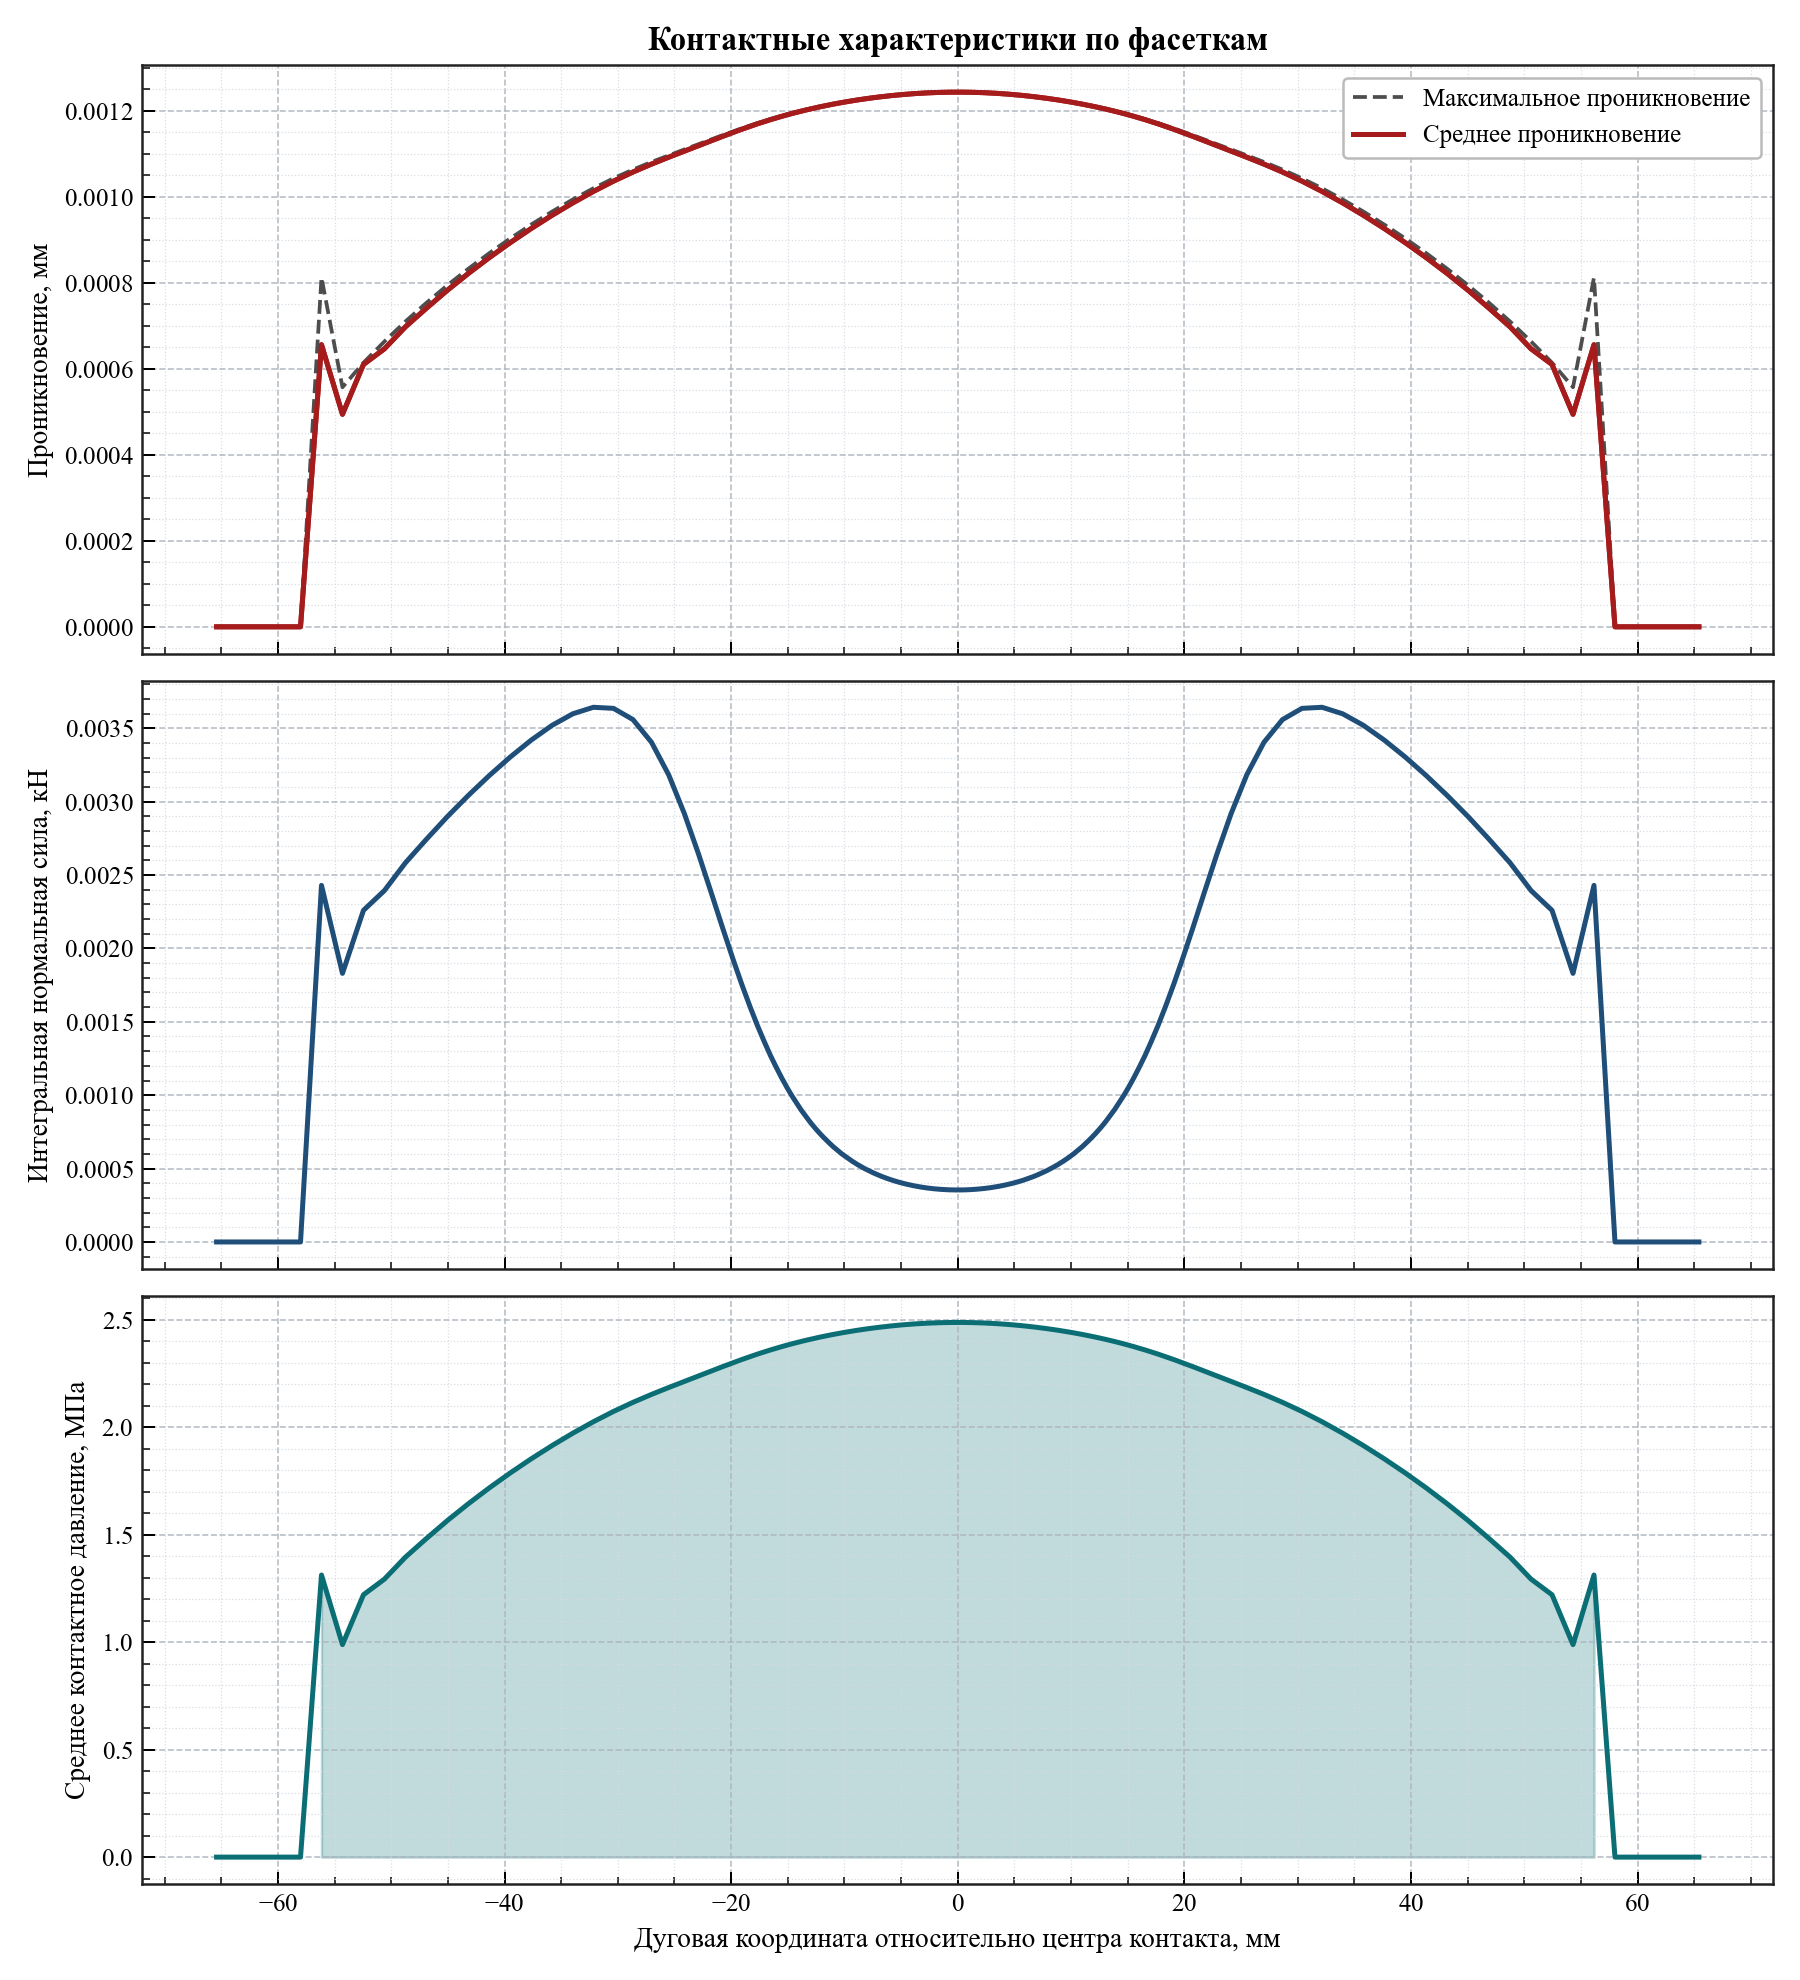

The table this chart was drawn from, first rows:
arc_coordinate, relative_angle_deg, active, facet_length, active_length, average_penetration, maximum_penetration, integrated_normal_force_kn, average_pressure_mpa
-65.42, -12.49, 0, 1.852, 0.0, 0.0, 0.0, 0.0, 0.0
-63.56, -12.14, 0, 1.852, 0.0, 0.0, 0.0, 0.0, 0.0
-61.71, -11.79, 0, 1.852, 0.0, 0.0, 0.0, 0.0, 0.0
-59.86, -11.43, 0, 1.852, 0.0, 0.0, 0.0, 0.0, 0.0
-58.01, -11.08, 0, 1.852, 0.0, 0.0, 0.0, 0.0, 0.0
-56.16, -10.73, 1, 1.852, 1.852, 0.000656, 0.0008123, 0.00243, 1.312
-54.3, -10.37, 1, 1.852, 1.852, 0.0004942, 0.0005571, 0.00183, 0.9883
-52.45, -10.02, 1, 1.852, 1.852, 0.0006101, 0.0006141, 0.002259, 1.22
-50.6, -9.664, 1, 1.852, 1.852, 0.0006465, 0.0006635, 0.002394, 1.293
-48.75, -9.31, 1, 1.852, 1.852, 0.0006975, 0.00071, 0.002583, 1.395
-46.9, -8.957, 1, 1.852, 1.852, 0.0007408, 0.0007534, 0.002744, 1.482
-45.05, -8.603, 1, 1.852, 1.852, 0.0007826, 0.0007942, 0.002898, 1.565
-43.19, -8.25, 1, 1.851, 1.851, 0.0008217, 0.0008327, 0.003043, 1.643
-41.34, -7.896, 1, 1.851, 1.851, 0.0008586, 0.000869, 0.003178, 1.717
-39.49, -7.543, 1, 1.849, 1.849, 0.0008934, 0.0009032, 0.003304, 1.787
-37.65, -7.19, 1, 1.846, 1.846, 0.0009262, 0.0009354, 0.00342, 1.852
-35.8, -6.838, 1, 1.839, 1.839, 0.000957, 0.0009657, 0.00352, 1.914
-33.97, -6.488, 1, 1.825, 1.825, 0.0009858, 0.0009939, 0.003599, 1.972
-32.16, -6.142, 1, 1.799, 1.799, 0.001012, 0.00102, 0.003643, 2.025
-30.38, -5.803, 1, 1.754, 1.754, 0.001036, 0.001043, 0.003636, 2.073
-28.66, -5.474, 1, 1.683, 1.683, 0.001058, 0.001063, 0.003559, 2.115
-27.03, -5.163, 1, 1.582, 1.582, 0.001076, 0.001081, 0.003405, 2.152
-25.51, -4.872, 1, 1.457, 1.457, 0.001092, 0.001096, 0.003183, 2.184
-24.12, -4.607, 1, 1.319, 1.319, 0.001106, 0.00111, 0.002918, 2.212
-22.87, -4.369, 1, 1.181, 1.181, 0.001119, 0.001122, 0.002642, 2.238
-21.76, -4.155, 1, 1.053, 1.053, 0.00113, 0.001133, 0.00238, 2.261
-20.76, -3.965, 1, 0.9391, 0.9391, 0.00114, 0.001143, 0.002142, 2.281
-19.87, -3.795, 1, 0.8419, 0.8419, 0.001149, 0.001152, 0.001935, 2.299
-19.07, -3.642, 1, 0.7594, 0.7594, 0.001157, 0.001159, 0.001757, 2.314
-18.35, -3.504, 1, 0.6898, 0.6898, 0.001164, 0.001166, 0.001606, 2.327
-17.69, -3.378, 1, 0.6308, 0.6308, 0.00117, 0.001171, 0.001476, 2.339
-17.08, -3.262, 1, 0.5811, 0.5811, 0.001175, 0.001176, 0.001365, 2.35
-16.52, -3.155, 1, 0.5379, 0.5379, 0.001179, 0.001181, 0.001269, 2.359
-16, -3.056, 1, 0.5015, 0.5015, 0.001184, 0.001185, 0.001187, 2.367
-15.51, -2.963, 1, 0.4694, 0.4694, 0.001187, 0.001188, 0.001115, 2.375
-15.06, -2.876, 1, 0.4413, 0.4413, 0.001191, 0.001192, 0.001051, 2.381
-14.63, -2.794, 1, 0.4168, 0.4168, 0.001194, 0.001195, 0.000995, 2.387
-14.22, -2.717, 1, 0.3955, 0.3955, 0.001196, 0.001197, 0.0009464, 2.393
-13.84, -2.643, 1, 0.3758, 0.3758, 0.001199, 0.0012, 0.0009011, 2.398
-13.47, -2.573, 1, 0.359, 0.359, 0.001201, 0.001202, 0.0008626, 2.403
-13.12, -2.506, 1, 0.3432, 0.3432, 0.001204, 0.001204, 0.0008262, 2.407
-12.78, -2.442, 1, 0.3292, 0.3292, 0.001206, 0.001206, 0.0007937, 2.411
-12.46, -2.38, 1, 0.3166, 0.3166, 0.001208, 0.001208, 0.0007645, 2.415
-12.15, -2.321, 1, 0.3051, 0.3051, 0.001209, 0.00121, 0.0007378, 2.419
-11.85, -2.263, 1, 0.2946, 0.2946, 0.001211, 0.001211, 0.0007134, 2.422
-11.56, -2.208, 1, 0.285, 0.285, 0.001213, 0.001213, 0.000691, 2.425
-11.28, -2.154, 1, 0.2759, 0.2759, 0.001214, 0.001214, 0.00067, 2.428
-11.01, -2.102, 1, 0.2676, 0.2676, 0.001215, 0.001216, 0.0006504, 2.431
-10.74, -2.052, 1, 0.2602, 0.2602, 0.001217, 0.001217, 0.0006331, 2.433
-10.49, -2.003, 1, 0.2534, 0.2534, 0.001218, 0.001218, 0.0006173, 2.436
-10.24, -1.955, 1, 0.2463, 0.2463, 0.001219, 0.001219, 0.0006006, 2.438
-9.994, -1.909, 1, 0.2407, 0.2407, 0.00122, 0.001221, 0.0005873, 2.441
-9.757, -1.863, 1, 0.2348, 0.2348, 0.001221, 0.001222, 0.0005734, 2.443
-9.525, -1.819, 1, 0.2296, 0.2296, 0.001222, 0.001223, 0.0005613, 2.445
-9.298, -1.776, 1, 0.2245, 0.2245, 0.001223, 0.001224, 0.0005493, 2.447
-9.075, -1.733, 1, 0.2201, 0.2201, 0.001224, 0.001225, 0.0005389, 2.449
-8.858, -1.692, 1, 0.2154, 0.2154, 0.001225, 0.001225, 0.0005277, 2.45
-8.644, -1.651, 1, 0.2116, 0.2116, 0.001226, 0.001226, 0.0005188, 2.452
-8.435, -1.611, 1, 0.2075, 0.2075, 0.001227, 0.001227, 0.0005091, 2.454
-8.229, -1.572, 1, 0.2038, 0.2038, 0.001228, 0.001228, 0.0005004, 2.455
... 162 more rows
